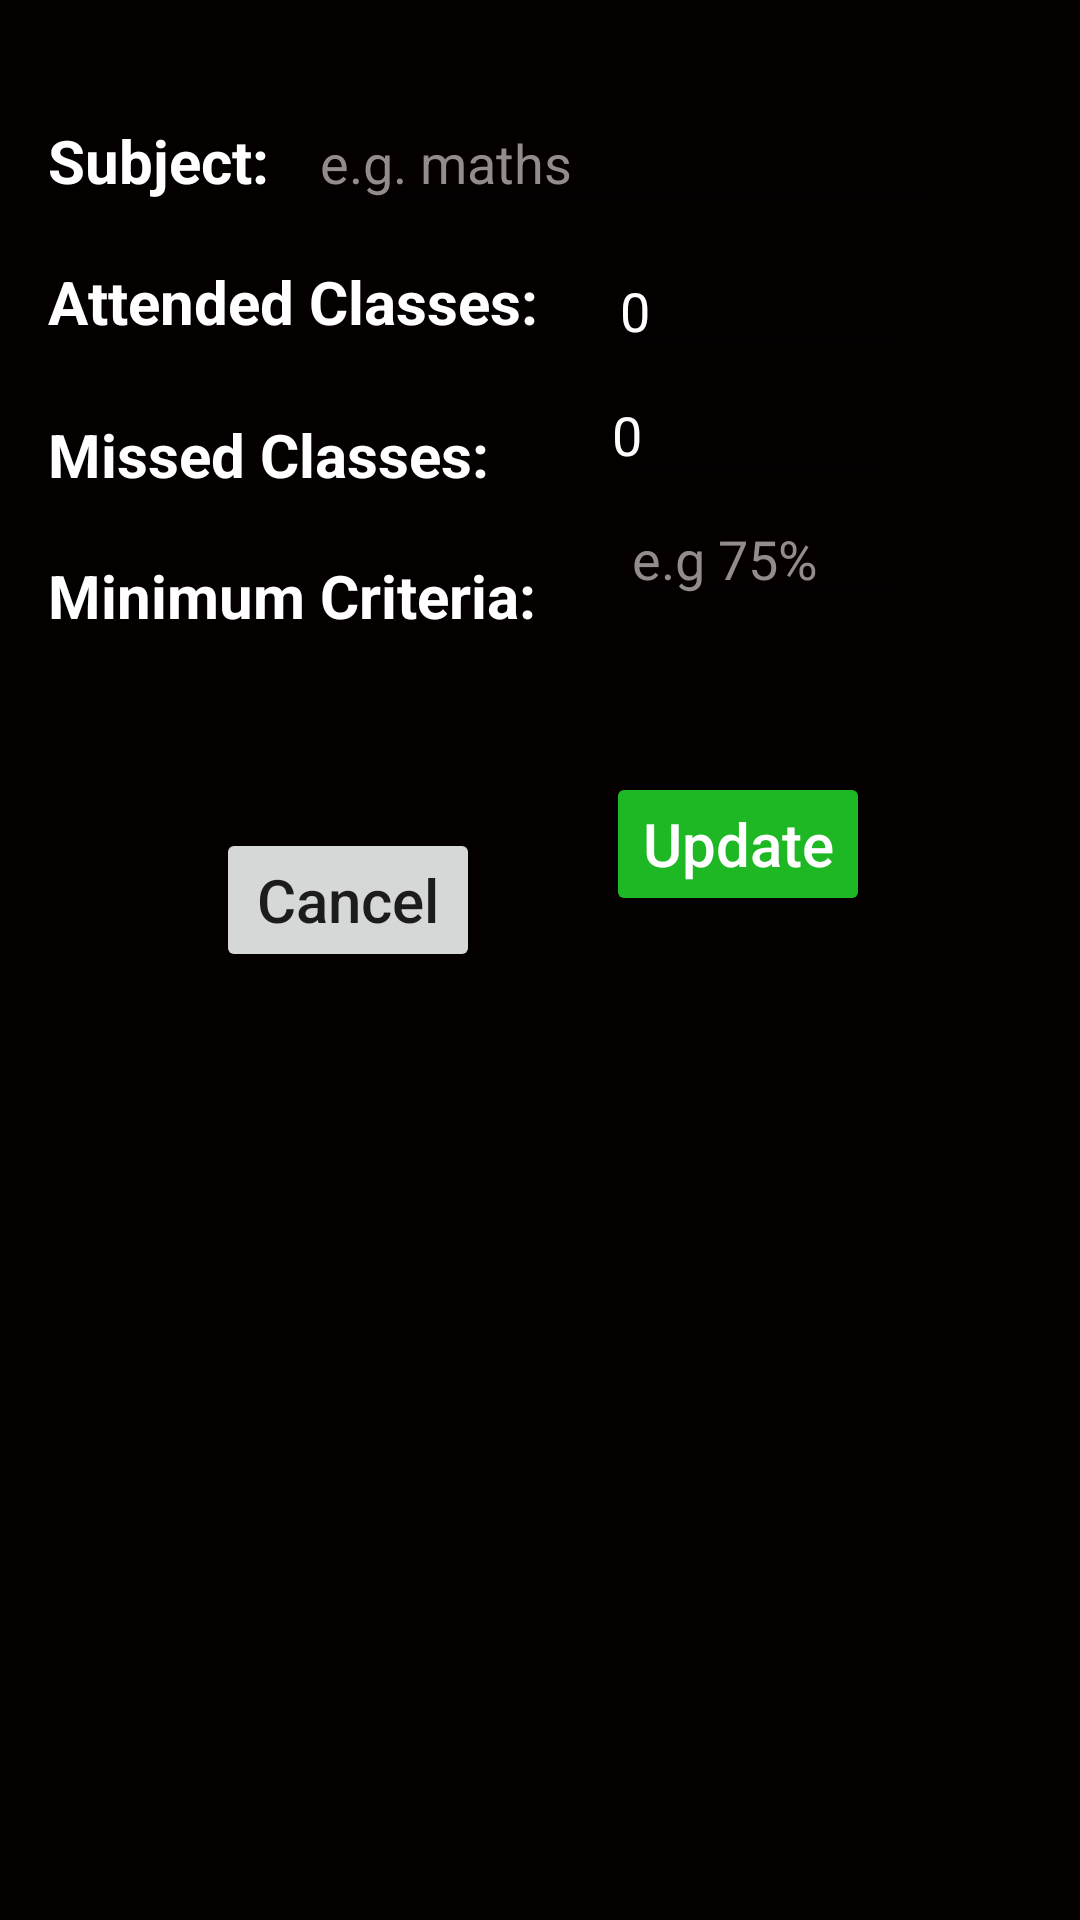

Reconstruct the res/layout file that produces this screen, plus the resources it refers to.
<!-- AndroidManifest.xml: application theme Theme.AttendanceManager -->
<!-- res/layout/update_subject_info.xml -->
<?xml version="1.0" encoding="utf-8"?>
<androidx.constraintlayout.widget.ConstraintLayout xmlns:android="http://schemas.android.com/apk/res/android"
    xmlns:app="http://schemas.android.com/apk/res-auto"
    xmlns:tools="http://schemas.android.com/tools"
    android:layout_width="match_parent"
    android:layout_height="match_parent"
    android:background="#050000">

    <Button
        android:id="@+id/cancel1"
        android:layout_width="wrap_content"
        android:layout_height="wrap_content"
        android:layout_marginStart="72dp"
        android:layout_marginTop="64dp"
        android:text="@string/cancel"
        android:textAllCaps="false"
        android:textSize="20sp"
        app:layout_constraintStart_toStartOf="parent"
        app:layout_constraintTop_toBottomOf="@+id/textView4_" />

    <EditText
        android:id="@+id/criteria_in_update"
        android:layout_width="100dp"
        android:layout_height="wrap_content"
        android:ems="10"
        android:hint="@string/e_g_75"
        android:inputType="number"
        android:textColor="#FDFBFB"
        android:textColorHint="#938C8C"
        app:layout_constraintEnd_toEndOf="parent"
        app:layout_constraintHorizontal_bias="0.343"
        app:layout_constraintStart_toEndOf="@+id/textView4_"
        app:layout_constraintTop_toBottomOf="@+id/missed_in_update" />

    <TextView
        android:id="@+id/textView_"
        android:layout_width="wrap_content"
        android:layout_height="wrap_content"
        android:layout_marginStart="16dp"
        android:layout_marginTop="40dp"
        android:text="@string/subject"
        android:textAllCaps="false"
        android:textColor="#FFFFFF"
        android:textSize="20sp"
        android:textStyle="bold"
        app:layout_constraintStart_toStartOf="parent"
        app:layout_constraintTop_toTopOf="parent" />

    <TextView
        android:id="@+id/textView2_"
        android:layout_width="wrap_content"
        android:layout_height="wrap_content"
        android:layout_marginStart="16dp"
        android:layout_marginTop="20dp"
        android:text="@string/attended_classes"
        android:textColor="#FFFFFF"
        android:textSize="20sp"
        android:textStyle="bold"
        app:layout_constraintStart_toStartOf="parent"
        app:layout_constraintTop_toBottomOf="@+id/textView_" />

    <TextView
        android:id="@+id/textView3_"
        android:layout_width="wrap_content"
        android:layout_height="wrap_content"
        android:layout_marginStart="16dp"
        android:layout_marginTop="24dp"
        android:text="@string/missed_classes"
        android:textColor="#FFFFFF"
        android:textSize="20sp"
        android:textStyle="bold"
        app:layout_constraintStart_toStartOf="parent"
        app:layout_constraintTop_toBottomOf="@+id/textView2_" />

    <EditText
        android:id="@+id/subject_name_in_update"
        android:layout_width="wrap_content"
        android:layout_height="wrap_content"
        android:layout_marginTop="32dp"
        android:drawableTint="#FDF9F9"
        android:ems="10"
        android:hint="@string/e_g_maths"
        android:inputType="textPersonName"
        android:textAllCaps="false"
        android:textColor="#F4F4F4"
        android:textColorHint="#938C8C"
        app:layout_constraintEnd_toEndOf="parent"
        app:layout_constraintHorizontal_bias="0.218"
        app:layout_constraintStart_toEndOf="@+id/textView_"
        app:layout_constraintTop_toTopOf="parent" />

    <EditText
        android:id="@+id/attended_in_update"
        android:layout_width="100dp"
        android:layout_height="wrap_content"
        android:layout_marginTop="8dp"
        android:drawableTint="#EFE9E9"
        android:ems="10"
        android:inputType="number"
        android:text="@string/_0"
        android:textColor="#FFFFFF"
        app:layout_constraintEnd_toEndOf="parent"
        app:layout_constraintHorizontal_bias="0.289"
        app:layout_constraintStart_toEndOf="@+id/textView2_"
        app:layout_constraintTop_toBottomOf="@+id/subject_name_in_update" />

    <EditText
        android:id="@+id/missed_in_update"
        android:layout_width="100dp"
        android:layout_height="wrap_content"
        android:ems="10"
        android:inputType="number"
        android:text="@string/_0"
        android:textColor="#FDFBFB"
        app:layout_constraintEnd_toEndOf="parent"
        app:layout_constraintHorizontal_bias="0.381"
        app:layout_constraintStart_toEndOf="@+id/textView3_"
        app:layout_constraintTop_toBottomOf="@+id/attended_in_update" />

    <Button
        android:id="@+id/update_"
        android:layout_width="wrap_content"
        android:layout_height="wrap_content"
        android:layout_marginTop="52dp"
        android:backgroundTint="#1DB824"
        android:text="@string/update"
        android:textAllCaps="false"
        android:textColor="#FFFFFF"
        android:textSize="20sp"
        app:layout_constraintBottom_toBottomOf="parent"
        app:layout_constraintEnd_toEndOf="parent"
        app:layout_constraintHorizontal_bias="0.376"
        app:layout_constraintStart_toEndOf="@+id/cancel1"
        app:layout_constraintTop_toBottomOf="@+id/criteria_in_update"
        app:layout_constraintVertical_bias="0.0" />

    <TextView
        android:id="@+id/textView4_"
        android:layout_width="wrap_content"
        android:layout_height="wrap_content"
        android:layout_marginStart="16dp"
        android:layout_marginTop="20dp"
        android:text="@string/minimum_criteria"
        android:textColor="#FFFFFF"
        android:textSize="20sp"
        android:textStyle="bold"
        app:layout_constraintStart_toStartOf="parent"
        app:layout_constraintTop_toBottomOf="@+id/textView3_" />

</androidx.constraintlayout.widget.ConstraintLayout>
<!-- resources referenced by this layout -->
<resources>
  <string name="_0">0</string>
  <string name="attended_classes">Attended Classes:</string>
  <string name="cancel">Cancel</string>
  <string name="e_g_75">e.g 75%</string>
  <string name="e_g_maths">e.g. maths</string>
  <string name="minimum_criteria">Minimum Criteria:</string>
  <string name="missed_classes">Missed Classes:</string>
  <string name="subject">Subject:</string>
  <string name="update">Update</string>
  <style name="Theme.AttendanceManager" parent="Theme.MaterialComponents.DayNight.DarkActionBar">
          
  
          <item name="colorPrimaryVariant">@color/black</item>
          <item name="colorOnPrimary">@color/white</item>
          
          <item name="colorSecondary">@color/teal_200</item>
          <item name="colorSecondaryVariant">@color/teal_700</item>
          <item name="colorOnSecondary">@color/black</item>
          
          <item name="android:statusBarColor" tools:targetApi="l">?attr/colorPrimaryVariant</item>
          
      </style>
  <!-- not gathered from this repository: default colours our renderer supplied (Android Studio template values) -->
  <color name="teal_200">#FF03DAC5</color>
  <color name="teal_700">#FF018786</color>
  <color name="black">#FF000000</color>
  <color name="white">#FFFFFFFF</color>
</resources>
